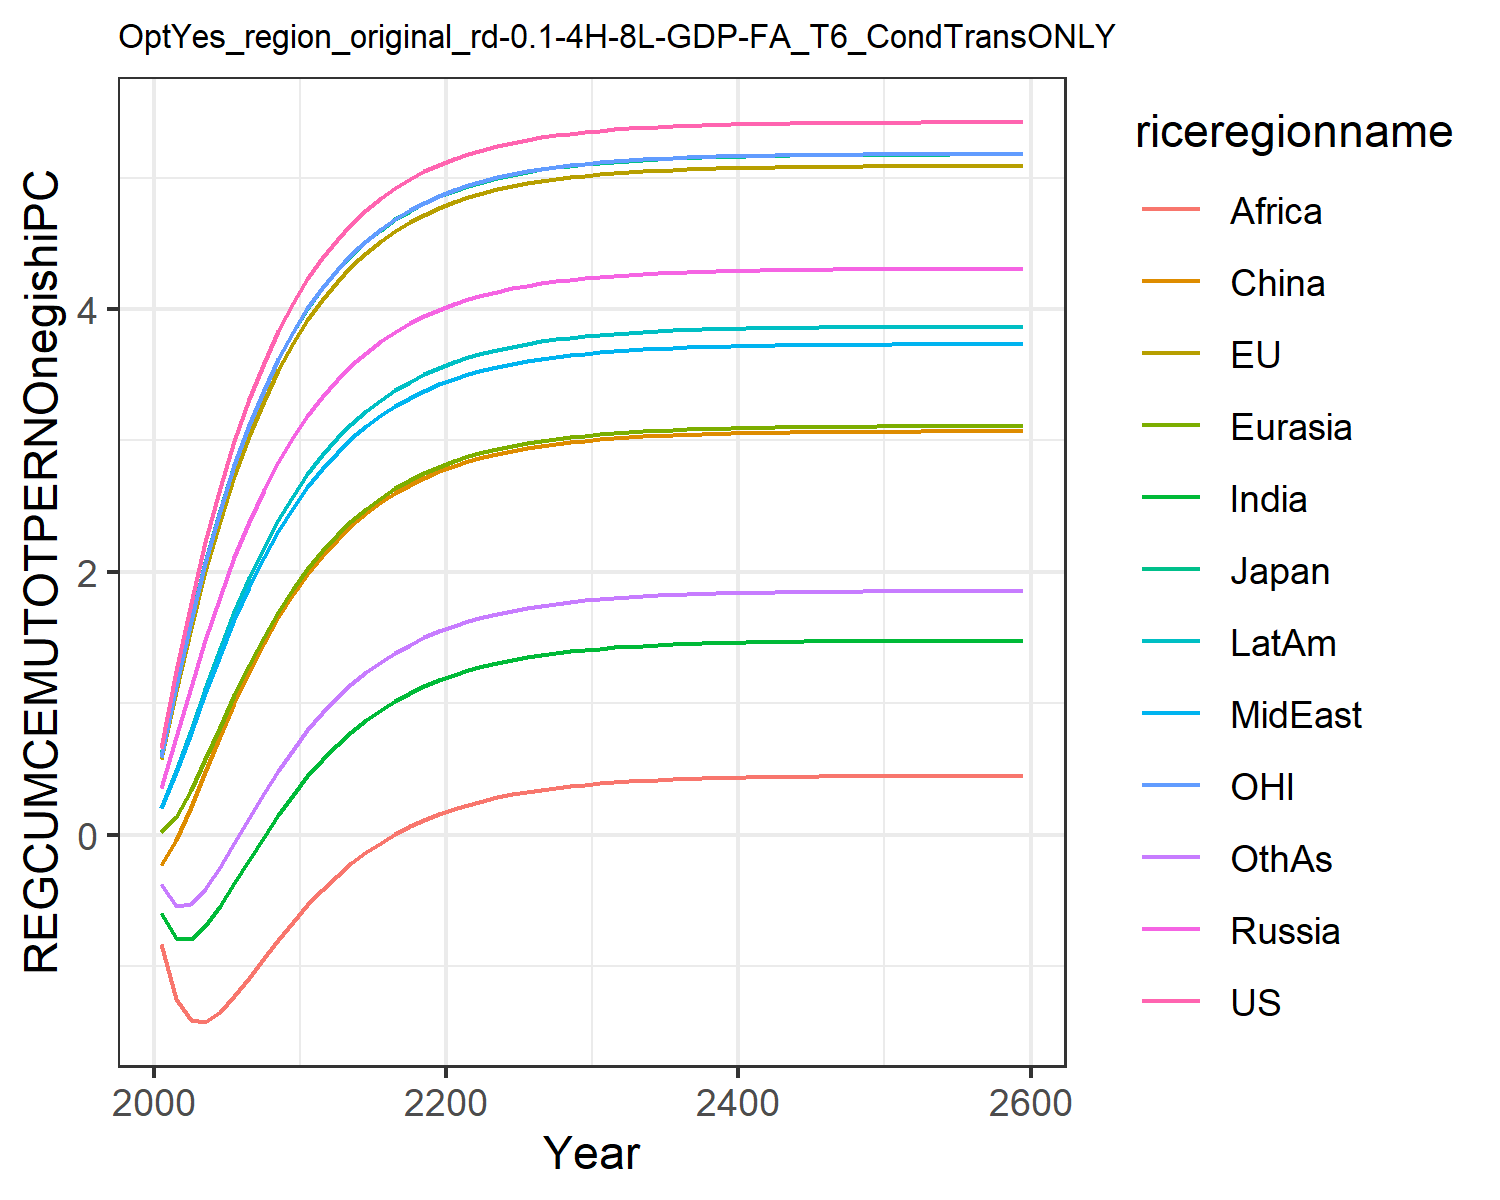

Values plotted in this chart, from the file beside it:
0.6583893374435342, 0.5728399300295937, 0.6053208815591151, 0.35404026984591885, 0.01986863469786393, -0.23454882884601558, -0.5987629986648584, 0.19955657840633811, -0.8326618777732833, 0.20091077679967817, 0.5930951848289272, -0.37495719825277174
1.242, 1.093, 1.144, 0.7407, 0.1374, -0.0424, -0.791, 0.4744, -1.255, 0.4808, 1.134, -0.5463
1.764, 1.571, 1.636, 1.122, 0.339, 0.2083, -0.7939, 0.7768, -1.414, 0.7933, 1.627, -0.5304
2.228, 2.003, 2.078, 1.481, 0.5761, 0.4783, -0.696, 1.08, -1.425, 1.109, 2.069, -0.415
2.638, 2.389, 2.469, 1.811, 0.8226, 0.7469, -0.5453, 1.37, -1.349, 1.412, 2.462, -0.2488
2.999, 2.732, 2.815, 2.111, 1.064, 1.003, -0.3716, 1.64, -1.228, 1.694, 2.81, -0.06163
3.316, 3.035, 3.119, 2.381, 1.292, 1.241, -0.1921, 1.888, -1.088, 1.952, 3.116, 0.1291
3.593, 3.301, 3.387, 2.621, 1.503, 1.458, -0.01665, 2.111, -0.9423, 2.185, 3.385, 0.3139
3.834, 3.535, 3.621, 2.835, 1.695, 1.655, 0.1492, 2.311, -0.7991, 2.394, 3.62, 0.4875
4.045, 3.739, 3.826, 3.023, 1.868, 1.83, 0.3025, 2.489, -0.6624, 2.58, 3.826, 0.6474
4.229, 3.917, 4.005, 3.188, 2.023, 1.986, 0.4423, 2.647, -0.5351, 2.744, 4.005, 0.7926
4.388, 4.072, 4.16, 3.333, 2.159, 2.124, 0.5683, 2.786, -0.4187, 2.888, 4.162, 0.9234
4.527, 4.208, 4.296, 3.461, 2.281, 2.246, 0.681, 2.908, -0.3136, 3.015, 4.298, 1.04
4.647, 4.326, 4.413, 3.572, 2.388, 2.353, 0.7813, 3.016, -0.2194, 3.127, 4.416, 1.143
4.752, 4.428, 4.516, 3.669, 2.481, 2.447, 0.87, 3.11, -0.1356, 3.224, 4.519, 1.235
4.842, 4.517, 4.605, 3.754, 2.564, 2.529, 0.9481, 3.192, -0.06139, 3.309, 4.608, 1.315
4.921, 4.594, 4.682, 3.828, 2.636, 2.6, 1.017, 3.264, 0.004078, 3.384, 4.685, 1.385
4.989, 4.661, 4.749, 3.892, 2.698, 2.663, 1.077, 3.326, 0.06165, 3.448, 4.752, 1.447
5.048, 4.719, 4.807, 3.948, 2.753, 2.717, 1.13, 3.38, 0.1121, 3.504, 4.81, 1.501
5.098, 4.769, 4.857, 3.996, 2.801, 2.764, 1.176, 3.428, 0.1563, 3.553, 4.861, 1.548
5.143, 4.813, 4.901, 4.038, 2.842, 2.805, 1.216, 3.469, 0.1949, 3.595, 4.904, 1.588
5.181, 4.85, 4.939, 4.074, 2.878, 2.841, 1.25, 3.504, 0.2286, 3.632, 4.942, 1.624
5.214, 4.883, 4.971, 4.106, 2.909, 2.872, 1.281, 3.535, 0.2579, 3.664, 4.974, 1.655
5.242, 4.911, 4.999, 4.133, 2.936, 2.899, 1.307, 3.562, 0.2833, 3.691, 5.003, 1.682
5.267, 4.936, 5.024, 4.157, 2.96, 2.922, 1.33, 3.585, 0.3055, 3.715, 5.027, 1.705
5.288, 4.957, 5.045, 4.178, 2.98, 2.942, 1.35, 3.605, 0.3247, 3.736, 5.048, 1.725
5.307, 4.975, 5.063, 4.195, 2.998, 2.959, 1.367, 3.623, 0.3415, 3.754, 5.066, 1.743
5.322, 4.991, 5.079, 4.211, 3.013, 2.975, 1.382, 3.638, 0.356, 3.769, 5.082, 1.758
5.336, 5.004, 5.092, 4.224, 3.026, 2.988, 1.395, 3.651, 0.3685, 3.783, 5.096, 1.771
5.348, 5.016, 5.104, 4.235, 3.038, 2.999, 1.406, 3.662, 0.3794, 3.794, 5.107, 1.782
5.358, 5.026, 5.114, 4.245, 3.048, 3.009, 1.416, 3.672, 0.3889, 3.804, 5.117, 1.792
5.367, 5.035, 5.123, 4.254, 3.056, 3.017, 1.424, 3.68, 0.3971, 3.813, 5.126, 1.801
5.375, 5.043, 5.131, 4.261, 3.064, 3.024, 1.432, 3.688, 0.4041, 3.82, 5.134, 1.808
5.381, 5.049, 5.137, 4.268, 3.07, 3.031, 1.438, 3.694, 0.4103, 3.827, 5.14, 1.814
5.387, 5.055, 5.143, 4.273, 3.076, 3.036, 1.443, 3.699, 0.4156, 3.832, 5.146, 1.82
5.392, 5.06, 5.148, 4.278, 3.08, 3.041, 1.448, 3.704, 0.4202, 3.837, 5.151, 1.825
5.396, 5.064, 5.152, 4.282, 3.084, 3.045, 1.452, 3.708, 0.4241, 3.841, 5.155, 1.829
5.4, 5.068, 5.156, 4.286, 3.088, 3.049, 1.456, 3.712, 0.4276, 3.845, 5.159, 1.832
5.403, 5.071, 5.159, 4.289, 3.091, 3.052, 1.459, 3.715, 0.4305, 3.848, 5.162, 1.835
5.406, 5.073, 5.162, 4.292, 3.094, 3.054, 1.461, 3.717, 0.4331, 3.851, 5.165, 1.838
5.408, 5.076, 5.164, 4.294, 3.096, 3.057, 1.463, 3.72, 0.4353, 3.853, 5.167, 1.84
5.41, 5.078, 5.166, 4.296, 3.098, 3.059, 1.465, 3.722, 0.4372, 3.855, 5.169, 1.842
5.412, 5.08, 5.168, 4.298, 3.1, 3.06, 1.467, 3.723, 0.4389, 3.857, 5.171, 1.844
5.414, 5.081, 5.169, 4.299, 3.101, 3.062, 1.469, 3.725, 0.4403, 3.858, 5.172, 1.846
5.415, 5.082, 5.171, 4.3, 3.103, 3.063, 1.47, 3.726, 0.4416, 3.86, 5.174, 1.847
5.416, 5.083, 5.172, 4.301, 3.104, 3.064, 1.471, 3.727, 0.4426, 3.861, 5.175, 1.848
5.417, 5.084, 5.173, 4.302, 3.105, 3.065, 1.472, 3.728, 0.4436, 3.862, 5.176, 1.849
5.418, 5.085, 5.173, 4.303, 3.105, 3.066, 1.473, 3.729, 0.4444, 3.863, 5.177, 1.85
5.419, 5.086, 5.174, 4.304, 3.106, 3.066, 1.473, 3.73, 0.445, 3.863, 5.177, 1.85
5.419, 5.087, 5.175, 4.305, 3.107, 3.067, 1.474, 3.73, 0.4456, 3.864, 5.178, 1.851
5.42, 5.087, 5.175, 4.305, 3.107, 3.068, 1.474, 3.731, 0.4462, 3.864, 5.178, 1.852
5.42, 5.088, 5.176, 4.305, 3.108, 3.068, 1.475, 3.731, 0.4466, 3.865, 5.179, 1.852
5.421, 5.088, 5.176, 4.306, 3.108, 3.068, 1.475, 3.732, 0.447, 3.865, 5.179, 1.852
5.421, 5.088, 5.177, 4.306, 3.108, 3.069, 1.476, 3.732, 0.4473, 3.866, 5.18, 1.853
5.421, 5.089, 5.177, 4.307, 3.109, 3.069, 1.476, 3.732, 0.4476, 3.866, 5.18, 1.853
5.422, 5.089, 5.177, 4.307, 3.109, 3.069, 1.476, 3.732, 0.4478, 3.866, 5.18, 1.853
5.422, 5.089, 5.177, 4.307, 3.109, 3.07, 1.476, 3.733, 0.4481, 3.866, 5.18, 1.853
5.422, 5.089, 5.178, 4.307, 3.109, 3.07, 1.477, 3.733, 0.4482, 3.867, 5.181, 1.854
5.422, 5.09, 5.178, 4.307, 3.11, 3.07, 1.477, 3.733, 0.4484, 3.867, 5.181, 1.854
5.423, 5.091, 5.179, 4.308, 3.111, 3.071, 1.478, 3.734, 0.4494, 3.868, 5.182, 1.855
